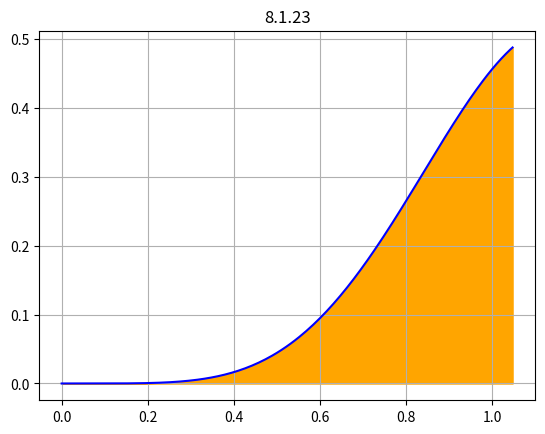
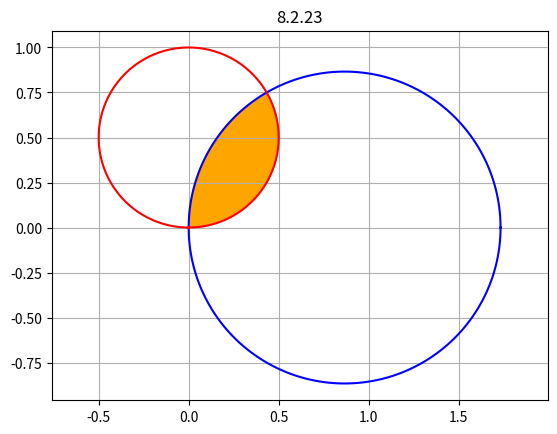
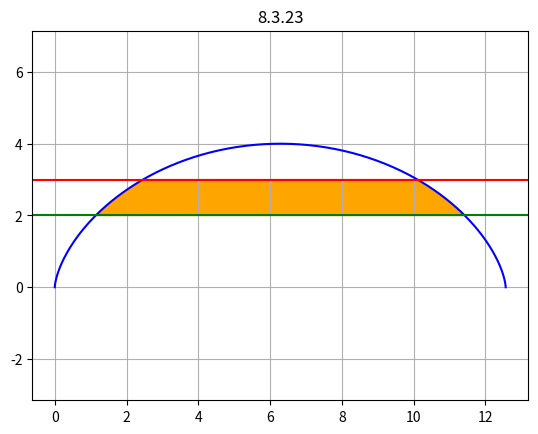
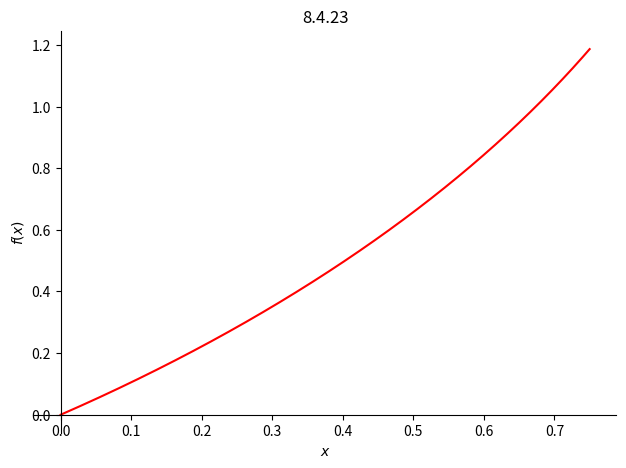
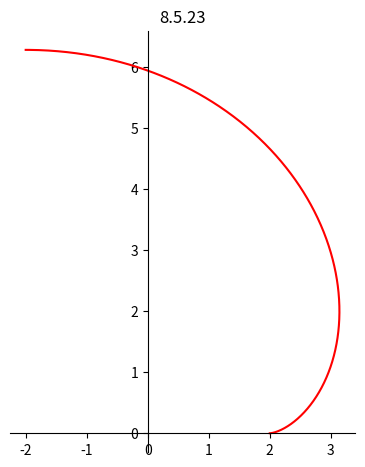
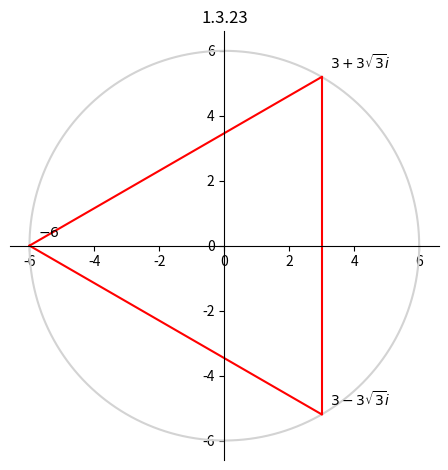
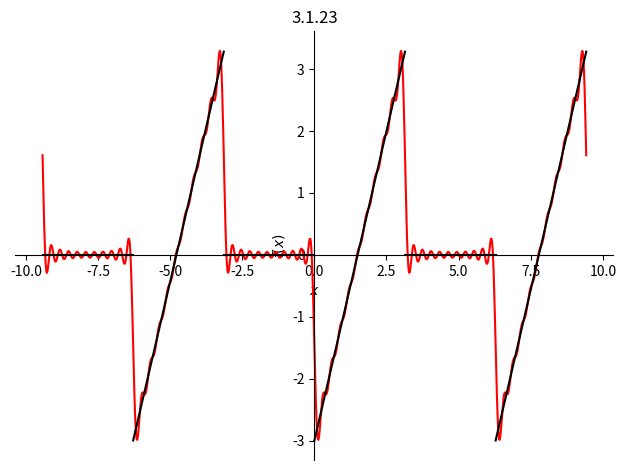
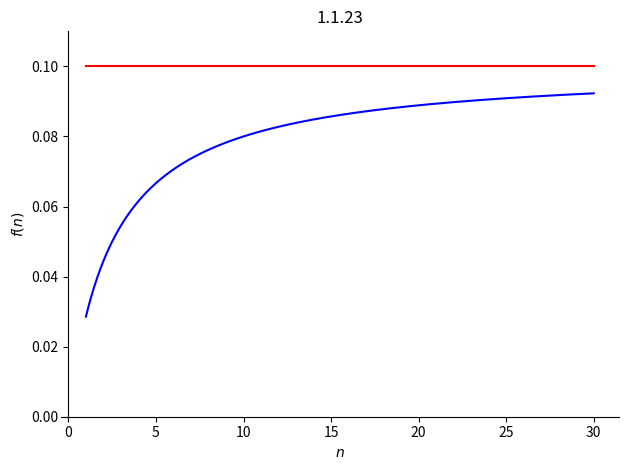

These charts were generated, in order, by the following Python code:
from sympy import *
from sympy.plotting import plot, plot_parametric
import matplotlib.pyplot as plt
import numpy as np

x, t, n = symbols('x t n', real=True)


# ---------------- 8.1.23 ----------------
# Площа фігури: y = sin^4(x)*sin(2x), y = 0, 0 <= x <= pi/3
f = sin(x)**4 * sin(2*x)
S = integrate(f, (x, 0, pi/3))
print('8.1.23  S =', S)

X = np.linspace(0, np.pi/3, 200)
Y = np.sin(X)**4 * np.sin(2*X)
plt.plot(X, Y, 'b')
plt.fill_between(X, Y, color='orange')
plt.title('8.1.23')
plt.grid()
plt.show()

# Перевірка 8.1.23: заміна u = sin(x), du = cos(x)dx
print('f - 2sin^5(x)cos(x) =', simplify(f - 2*sin(x)**5*cos(x)))
u = symbols('u')
print('Межі: u(0) =', sin(0), '  u(pi/3) =', sin(pi/3))
print('int 2u^5 du =', integrate(2*u**5, (u, 0, sqrt(3)/2)))
print('Чисельно:', Integral(f, (x, 0, pi/3)).evalf(6), '  9/64 =', Rational(9, 64).evalf(6))


# ---------------- 8.2.23 ----------------
# Площа спільної частини: r = sqrt(3)*cos(t), r = sin(t)   (t - полярний кут)
r1 = sqrt(3)*cos(t)
r2 = sin(t)
t0 = solve(Eq(r1, r2), t)[0] 
print('8.2.23  Точка перетину t0 =', t0)
S = integrate(r2**2, (t, 0, t0))/2 + integrate(r1**2, (t, t0, pi/2))/2
print('        S =', S)

T = np.linspace(0, np.pi, 200)
plt.plot(np.sqrt(3)*np.cos(T)*np.cos(T), np.sqrt(3)*np.cos(T)*np.sin(T), 'b')
plt.plot(np.sin(T)*np.cos(T), np.sin(T)*np.sin(T), 'r')
Ta = np.linspace(0, np.pi/3, 100)
Tb = np.linspace(np.pi/3, np.pi/2, 100) 
Xf = np.concatenate([np.sin(Ta)*np.cos(Ta), np.sqrt(3)*np.cos(Tb)*np.cos(Tb)])
Yf = np.concatenate([np.sin(Ta)*np.sin(Ta), np.sqrt(3)*np.cos(Tb)*np.sin(Tb)])
plt.fill(Xf, Yf, color='orange')
plt.axis('equal')
plt.title('8.2.23')
plt.grid()
plt.show()

# Перевірка 8.2.23
print('r1(t0) =', r1.subs(t, t0), '  r2(t0) =', r2.subs(t, t0))
Ta = np.linspace(0, np.pi/3, 2000)
Tb = np.linspace(np.pi/3, np.pi/2, 2000)
Xf = np.concatenate([np.sin(Ta)*np.cos(Ta), np.sqrt(3)*np.cos(Tb)*np.cos(Tb)])
Yf = np.concatenate([np.sin(Ta)*np.sin(Ta), np.sqrt(3)*np.cos(Tb)*np.sin(Tb)])
Sn = abs(np.sum(Xf*np.roll(Yf, -1) - np.roll(Xf, -1)*Yf)) / 2   # формула Гаусса
print('Чисельно (за точками контуру):', round(Sn, 6))
print('Точна відповідь:', (S).evalf(6))


# ---------------- 8.3.23 ----------------
# Площа: циклоїда x = 2(t - sin t), y = 2(1 - cos t) між прямими y = 2 і y = 3
xt = 2*(t - sin(t))
yt = 2*(1 - cos(t))
t1 = solve(Eq(yt, 2), t)[0] 
t2 = solve(Eq(yt, 3), t)[0] 
print('8.3.23  t1 =', t1, '  t2 =', t2)
width = xt.subs(t, 2*pi - t) - xt  
S = integrate(width * diff(yt, t), (t, t1, t2))
S = simplify(S)
print('        S =', S)

T = np.linspace(0, 2*np.pi, 300)
plt.plot(2*(T - np.sin(T)), 2*(1 - np.cos(T)), 'b')
plt.axhline(2, color='g')
plt.axhline(3, color='r')
Tl = np.linspace(np.pi/2, 2*np.pi/3, 100)   
Tr = np.linspace(4*np.pi/3, 3*np.pi/2, 100)
Xf = np.concatenate([2*(Tl - np.sin(Tl)), 2*(Tr - np.sin(Tr))])
Yf = np.concatenate([2*(1 - np.cos(Tl)), 2*(1 - np.cos(Tr))])
plt.fill(Xf, Yf, color='orange')
plt.axis('equal')
plt.title('8.3.23')
plt.grid()
plt.show()

# Перевірка 8.3.23
print('y(t1) =', yt.subs(t, t1), '  y(t2) =', yt.subs(t, t2))
Tl = np.linspace(np.pi/2, 2*np.pi/3, 2000)
Tr = np.linspace(4*np.pi/3, 3*np.pi/2, 2000)
Xf = np.concatenate([2*(Tl - np.sin(Tl)), 2*(Tr - np.sin(Tr))])
Yf = np.concatenate([2*(1 - np.cos(Tl)), 2*(1 - np.cos(Tr))])
Sn = abs(np.sum(Xf*np.roll(Yf, -1) - np.roll(Xf, -1)*Yf)) / 2   # формула Гаусса
print('Чисельно (за точками контуру):', round(Sn, 6))
print('Точна відповідь:', (S).evalf(6))


# ---------------- 8.4.23 ----------------
# Довжина лінії y = 1 + arcsin(x) - sqrt(1 - x^2),  x від 0 до 3/4
f = 1 + asin(x) - sqrt(1 - x**2)
df = diff(f, x)
print("8.4.23  y' =", simplify(df))
print("        1 + y'^2 =", simplify(1 + df**2))        
L = integrate(sqrt(2/(1 - x)), (x, 0, Rational(3, 4)))
print('        L =', L)

p = plot(f, (x, 0, Rational(3, 4)), title='8.4.23', line_color='r')

# Перевірка 8.4.23
print("Через загальну формулу:", Integral(sqrt(1 + df**2), (x, 0, Rational(3, 4))).evalf(6))
X = np.linspace(0, 0.75, 100000)
Y = 1 + np.arcsin(X) - np.sqrt(1 - X**2)
Ln = np.sum(np.sqrt(np.diff(X)**2 + np.diff(Y)**2))    # довжина ламаної
print('Чисельно (довжина ламаної):', round(Ln, 6))
print('Точна відповідь:', (L).evalf(6))


# ---------------- 8.5.23 ----------------
# Довжина лінії x = 2(cos t + t sin t), y = 2(sin t - t cos t),  t від 0 до pi
xt = 2*(cos(t) + t*sin(t))
yt = 2*(sin(t) - t*cos(t))
dx = diff(xt, t)
dy = diff(yt, t)
print("8.5.23  x' =", simplify(dx), "   y' =", simplify(dy))
print("        x'^2 + y'^2 =", simplify(dx**2 + dy**2))     
L = integrate(2*t, (t, 0, pi))
print('        L =', L)

p = plot_parametric(xt, yt, (t, 0, pi), title='8.5.23', line_color='r', aspect_ratio=(1, 1))

# Перевірка 8.5.23
print('Через загальну формулу:', integrate(sqrt(dx**2 + dy**2), (t, 0, pi)))
T = np.linspace(0, np.pi, 100000)
X = 2*(np.cos(T) + T*np.sin(T))
Y = 2*(np.sin(T) - T*np.cos(T))
Ln = np.sum(np.sqrt(np.diff(X)**2 + np.diff(Y)**2))    # довжина ламаної
print('Чисельно (довжина ламаної):', round(Ln, 6))
print('Точна відповідь:', (L).evalf(6))


# ---------------- 1.3.23 ----------------
# Усі корені кубічні з числа -216:  z^3 = -216
z = symbols('z')
korin = solve(z**3 + 216, z)
podpys = []
for w in korin:
    print('1.3.23  z =', w, '   |z| =', Abs(w), '   arg z =', arg(w))
    podpys.append({'text': '$' + latex(w) + '$', 'xy': (float(re(w)), float(im(w))),
                   'xytext': (6, 6), 'textcoords': 'offset points'})

p = plot_parametric(6*cos(t), 6*sin(t), (t, 0, 2*pi), title='1.3.23',
                    line_color='lightgray', aspect_ratio=(1, 1), annotations=podpys, show=False)
for i in range(3):
    A = korin[i]
    B = korin[(i + 1) % 3]
    AB = A + t*(B - A)                                
    p1 = plot_parametric(re(AB), im(AB), (t, 0, 1), line_color='r', show=False)
    p.extend(p1)
p.show()

# Перевірка 1.3.23
for w in korin:
    print('z =', w, '   z^3 =', expand(w**3))
for k in range(3):                       # формула Муавра
    fi = (pi + 2*k*pi) / 3
    print('k =', k, '  6(cos + i sin) =', simplify(6*(cos(fi) + I*sin(fi))))


# ---------------- 3.1.23 ----------------
# Ряд Фур'є: f(x) = 0 на (-pi, 0),  f(x) = 2x - 3 на [0, pi)
k = symbols('k', integer=True, positive=True)
a0 = integrate(2*x - 3, (x, 0, pi)) / pi
ak = simplify(integrate((2*x - 3)*cos(k*x), (x, 0, pi)) / pi)
bk = simplify(integrate((2*x - 3)*sin(k*x), (x, 0, pi)) / pi)
print('3.1.23  a0 =', simplify(a0))
print('        ak =', ak)
print('        bk =', bk)

N = 20                                              
S20 = a0/2 + summation(ak*cos(k*x) + bk*sin(k*x), (k, 1, N))

p = plot(S20, (x, -3*pi, 3*pi), title="3.1.23", line_color='r', show=False)
for m in [-2, 0, 2]: 
    p1 = plot(0, (x, (m - 1)*pi, m*pi), line_color='black', show=False)
    p2 = plot(2*(x - m*pi) - 3, (x, m*pi, (m + 1)*pi), line_color='black', show=False)
    p.extend(p1)
    p.extend(p2)
p.show()

# Перевірка 3.1.23
for j in [1, 2, 3]:
    a = simplify(integrate((2*x - 3)*cos(j*x), (x, 0, pi)) / pi)
    b = simplify(integrate((2*x - 3)*sin(j*x), (x, 0, pi)) / pi)
    print('k =', j, '  a =', a, '=', ak.subs(k, j))
    print('        b =', b, '=', simplify(bk.subs(k, j)))
print('x = pi/2:  f =', (pi - 3).evalf(4), '  S20 =', S20.subs(x, pi/2).evalf(4))
print('x = -pi/2: f = 0   S20 =', S20.subs(x, -pi/2).evalf(4))
print('x = 0:  (0 + (-3))/2 = -1.5   S20 =', S20.subs(x, 0).evalf(4))


# ---------------- 1.1.23 ----------------
# Сума ряду 1/((2n+3)(2n+5)), n від 1 до нескінченності
u = 1/((2*k + 3)*(2*k + 5))
print('1.1.23  u_k =', apart(u, k))
Sn = simplify(summation(u, (k, 1, n)))
print('        S_n =', Sn)
S = limit(Sn, n, oo)
print('        S = lim S_n =', S)

p = plot(Sn, Rational(1, 10), (n, 1, 30), title='1.1.23',
         ylim=(0, 0.11), axis_center=(0, 0), show=False)
p[0].line_color = 'b'
p[1].line_color = 'r'
p.show()

# Перевірка 1.1.23
print('S_1 =', Sn.subs(n, 1), '  u_1 =', u.subs(k, 1))
print('S_2 =', Sn.subs(n, 2), '  u_1 + u_2 =', u.subs(k, 1) + u.subs(k, 2))
s = 0
for j in range(1, 10001):
    s = s + 1/((2*j + 3)*(2*j + 5))
print('Сума 10000 доданків:', round(s, 6), '  S =', (S).evalf(6))
